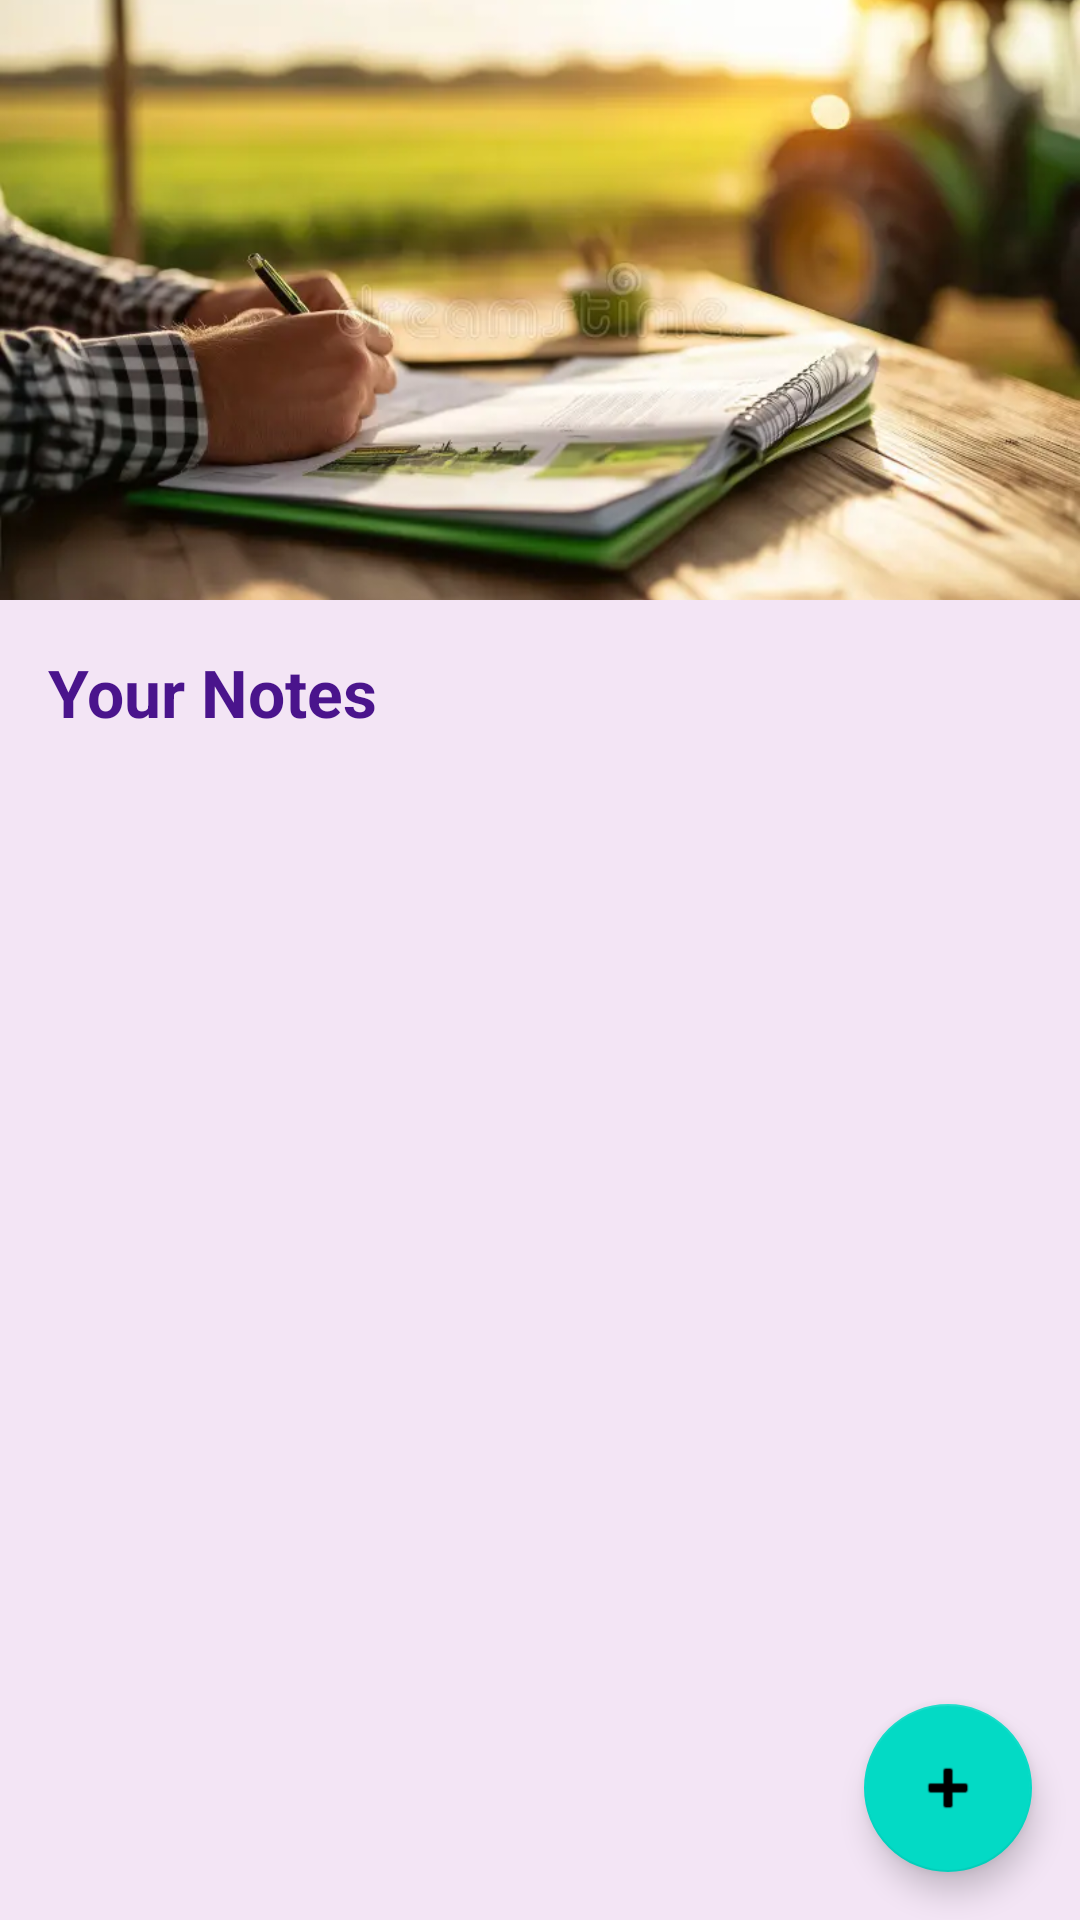

Reconstruct the res/layout file that produces this screen, plus the resources it refers to.
<!-- AndroidManifest.xml: application theme Theme.MatraBhumiiLite -->
<!-- res/layout/activity_farmer_notes.xml -->
<?xml version="1.0" encoding="utf-8"?>
<RelativeLayout xmlns:android="http://schemas.android.com/apk/res/android"
    xmlns:tools="http://schemas.android.com/tools"
    android:layout_width="match_parent"
    android:layout_height="match_parent"
    android:background="#F3E5F5">

    
    <ImageView
        android:id="@+id/headerImage"
        android:layout_width="match_parent"
        android:layout_height="200dp"
        android:scaleType="centerCrop"
        android:src="@drawable/img_farmer_notes" />

    
    <TextView
        android:id="@+id/notesHeading"
        android:layout_width="wrap_content"
        android:layout_height="wrap_content"
        android:text="Your Notes"
        android:textStyle="bold"
        android:textSize="22sp"
        android:textColor="#4A148C"
        android:layout_below="@id/headerImage"
        android:layout_margin="16dp" />

    
    <androidx.recyclerview.widget.RecyclerView
        android:id="@+id/recyclerViewNotes"
        android:layout_width="match_parent"
        android:layout_height="0dp"
        android:layout_below="@id/notesHeading"
        android:layout_above="@id/fabAddNote"
        android:layout_margin="8dp"
        android:layout_alignParentBottom="false"
        android:layout_alignParentTop="false"
        tools:listitem="@layout/item_note" />

    
    <com.google.android.material.floatingactionbutton.FloatingActionButton
        android:id="@+id/fabAddNote"
        android:layout_width="wrap_content"
        android:layout_height="wrap_content"
        android:src="@android:drawable/ic_input_add"
        android:layout_alignParentBottom="true"
        android:layout_alignParentEnd="true"
        android:layout_margin="16dp"
        android:contentDescription="Add Note" />
</RelativeLayout>
<!-- res/layout/item_note.xml (included above) -->
<?xml version="1.0" encoding="utf-8"?>
<LinearLayout xmlns:android="http://schemas.android.com/apk/res/android"
    android:orientation="vertical"
    android:background="#ffffff"
    android:elevation="4dp"
    android:padding="12dp"
    android:layout_margin="8dp"
    android:layout_width="match_parent"
    android:layout_height="wrap_content">

    <TextView
        android:id="@+id/noteTitle"
        android:textStyle="bold"
        android:textSize="18sp"
        android:textColor="#000000"
        android:layout_width="wrap_content"
        android:layout_height="wrap_content" />

    <TextView
        android:id="@+id/noteContent"
        android:textSize="15sp"
        android:textColor="#333333"
        android:layout_width="wrap_content"
        android:layout_height="wrap_content"
        android:layout_marginTop="4dp" />

    <TextView
        android:id="@+id/noteDate"
        android:textSize="13sp"
        android:textColor="#888888"
        android:layout_width="wrap_content"
        android:layout_height="wrap_content"
        android:layout_marginTop="6dp" />
</LinearLayout>
<!-- resources referenced by this layout -->
<resources>
  <!-- drawable img_farmer_notes: jpg bitmap (drawable, 24540 bytes) -->
  <style name="Theme.MatraBhumiiLite" parent="Theme.MaterialComponents.DayNight.NoActionBar">
          
          <item name="colorPrimary">@color/purple_500</item>
          <item name="colorPrimaryVariant">@color/purple_700</item>
          <item name="colorOnPrimary">@color/white</item>
          <item name="colorSecondary">@color/teal_200</item>
          <item name="colorSecondaryVariant">@color/teal_700</item>
          <item name="colorOnSecondary">@color/black</item>
          <item name="colorPrimary">@color/primaryColor</item>
          <item name="colorPrimaryVariant">@color/accentColor</item>
          <item name="colorOnPrimary">#FFFFFF</item>
          <item name="android:colorBackground">@color/background</item>
  
      </style>
  <color name="purple_500">#FF6200EE</color>
  <color name="purple_700">#FF3700B3</color>
  <color name="white">#FFFFFFFF</color>
  <color name="teal_200">#FF03DAC5</color>
  <color name="teal_700">#FF018786</color>
  <color name="black">#FF000000</color>
  <color name="primaryColor">#2E7D32</color>
  <color name="accentColor">#AED581</color>
  <color name="background">#F3F9F1</color>
</resources>
